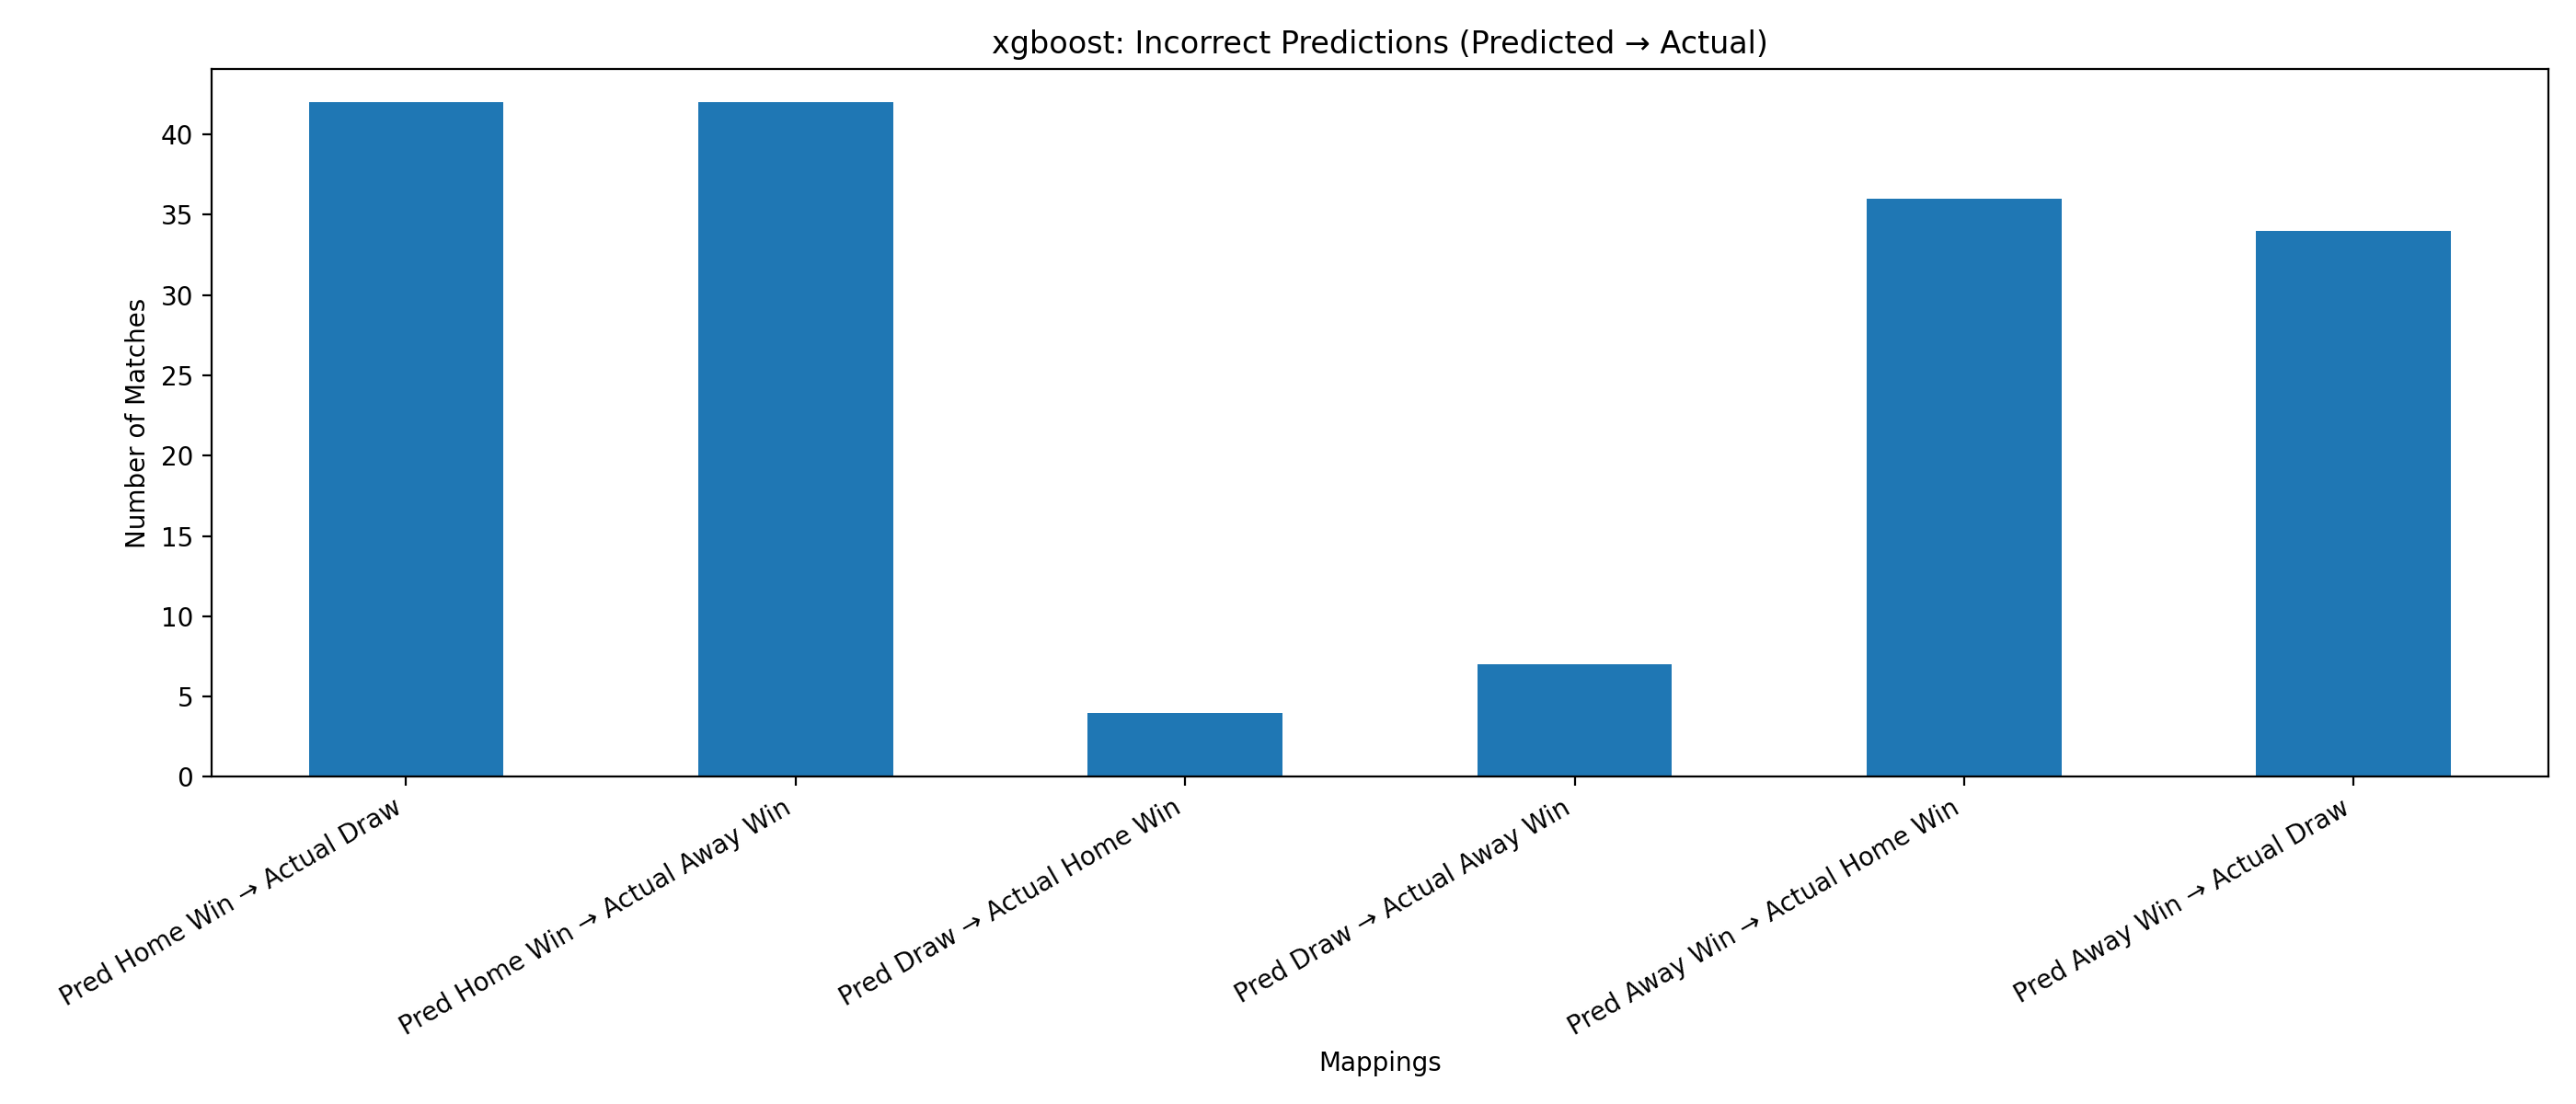

Values plotted in this chart, from the file beside it:
Mapping, Count
Pred Home Win → Actual Draw, 42
Pred Home Win → Actual Away Win, 42
Pred Draw → Actual Home Win, 4
Pred Draw → Actual Away Win, 7
Pred Away Win → Actual Home Win, 36
Pred Away Win → Actual Draw, 34
